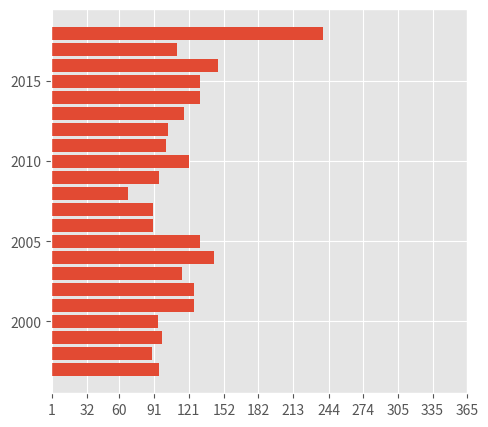

Write Python code to recreate this figure. (Note: this script raises an exception after producing the figure.)
"""Fancy bar plot for feature fun"""
import calendar
import datetime

import matplotlib.pyplot as plt
from matplotlib.font_manager import FontProperties

DATES = """1997-04-05 15:00:00+00
1998-03-30 21:15:00+00
1999-04-08 05:00:00+00
2000-04-03 18:30:00+00
2001-05-06 19:45:00+00
2002-05-06 00:30:00+00
2003-04-25 04:45:00+00
2004-05-22 02:55:00+00
2005-05-11 19:55:00+00
2006-03-31 20:45:00+00
2007-03-31 22:15:00+00
2008-03-08 11:15:00+00
2009-04-05 22:05:00+00
2010-05-01 05:00:00+00
2011-04-11 00:30:00+00
2012-04-12 18:50:00+00
2013-04-27 20:50:00+00
2014-05-11 19:40:00+00
2015-05-11 04:30:00+00
2016-05-26 18:05:00+00
2017-04-21 21:40:00+00
2018-08-27 00:35:00+00"""

YEARS = []
VALS = []
LABELS = []
for line in DATES.split("\n"):
    ts = datetime.datetime.strptime(line[:10], '%Y-%m-%d')
    YEARS.append(ts.year)
    VALS.append(int(ts.strftime("%j")))
    LABELS.append(ts.strftime("%b %-d %Y"))
FONT = FontProperties()
FONT.set_weight('bold')


def main():
    """Go"""
    plt.style.use('ggplot')
    ax = plt.axes([0.3, 0.1, 0.65, 0.8])
    ax.barh(YEARS, VALS)
    #for y, x in enumerate(YEARS):
    #    ax.text(VALS[y] + 5, x, "%s" % (labels[y], ), va='center', ha='left',
    #            color='k', fontproperties=FONT)
    ax.set_xticks((1, 32, 60, 91, 121, 152, 182, 213, 244, 274, 305, 335,
                   365))
    ax.set_xticklabels(calendar.month_abbr[1:])
    ax.set_yticks(YEARS)
    ax.set_xlim(0, VALS[-1] + 10)
    ax.set_yticklabels(LABELS)
    plt.gcf().text(0.5, 0.93,
                   ("1997-2018 Date of 75th SPC Tornado Watch\n"
                    ), fontsize=14, ha='center', va='center')
    plt.gcf().text(0.5, 0.01,
                   "* based on unofficial archives maintained by the IEM, 31 Aug 2018",
                   ha='center')
    plt.gcf().savefig('test.png')


if __name__ == '__main__':
    main()
